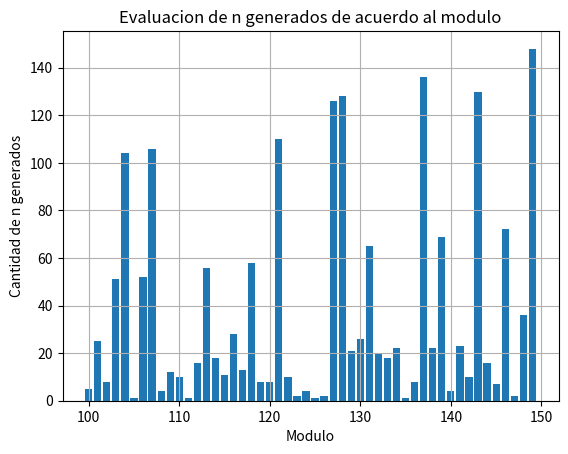

This figure's Python source:
from numpy.random import Generator, MT19937, SeedSequence
import time
import matplotlib.pyplot as plt

#===============================================================================================
#                                               GCL
#===============================================================================================
# [redacted]
'''
    Se eligen cuatro números enteros: 
        - un modulo 'm'
        - un multiplicador 'a'
        - el incremento 'c'
        - la semilla 'x0'
    Estos numeros deben ser positivos mayores de 0. 
    Para 'a' se define = 1103515235 y m = 32768 segun POSIX,    [JUSTO CON ESE m, es lo que mayor cantidad de tiradas da]
        1. 1103515245 y 32768 son primos entre si.
        2. El único factor primo de 32768 es 2: 32768 = 215 y 1103515244 | 2 Además es eficiente al ser potencia de 2.
        3. Se cumple tanto 32768 | 4 como 1103515244 | 4
    Una semilla valida la pdoemos obtener del reloj interno de la CPU: el RTC.
    La formula es X(n+1) = (aXn + c) mod m

    Llegará un momento en que el resultado obtenido coincida con alguno de los resultados ya obtenidos. Cuando eso pase
        sabremos que la serie ha acabado y a continuacion se repetirán los mismos números. Por ejemplo con m=7, a=5, c=3 y x0=2
'''
def primerGCL():
    xn = int(time.time()) #Semilla
    cantNumA = []
    x=[]
    for j in range(100, 150):
        numerosGenerados = []
        x.append(j)
        for i in range(40000):
            xn1 = (1103515245 * xn + 12345) % (j)
            xn = xn1    #xn es la nueva semilla    
            if xn1 in numerosGenerados:
                break
            numerosGenerados.append(xn1)
        print("Ya analizo la semilla: ", j)
        cantNumA.append(len(numerosGenerados))
    print(cantNumA)
    plt.bar(x, cantNumA)    #Grafica de barras
    plt.grid(True)
    plt.xlabel("Modulo")
    plt.ylabel("Cantidad de n generados")
    plt.title("Evaluacion de n generados de acuerdo al modulo")
    plt.show()





        
        
primerGCL()

def segundoGCL():
    xn = int(time.time())
    total = []
    repetido = False
    while (not repetido):
        xn1 = (1103515245 * xn + 12345) % 32768
        xn = xn1 
        repetido = xn1 in total
        if (not repetido):
            total.append(xn1)
    print(total)
    print(len(total))
#segundoGCL()

def decimalGCL():
    xn = int(time.time())
    for i in range(10):
        xn1 = ((1103515245 * xn + 12345) % 32768) / 32768.00    #los .00 son un "truco" para imprimir el resultado con decimales
        print(xn1)
        xn = xn1
#decimalGCL()

#===============================================================================================
#                                            OTRO GCL
#===============================================================================================
def ingresarGCL():
    semilla = int(input("Ingrese la semilla: "))
    multiplicador = int(input("Ingrese el multiplicador (a): "))
    incremento = int(input("Ingrese el incremento (c): "))
    modulo = int(input("Ingrese el modulo (m): "))
    repeticiones = int(input("Cuantas numeros randoms quiere genera?: "))

    base = semilla
    arreglo = []
    arreglo_longitudes = []
    for j in range(10): 
        for i in range(repeticiones, 0, -1):
            rand = (multiplicador * base + incremento) % modulo
            arreglo.append(rand)
            arreglo_longitudes.append(j)
            base = rand
        print(arreglo)
        print(len(arreglo))
#ingresarGCL()